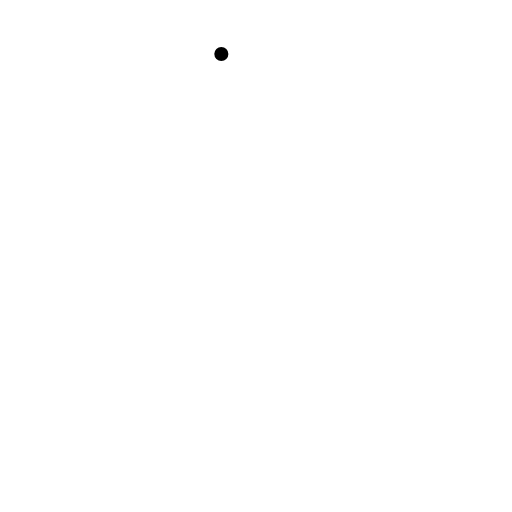
t = 0.00 s
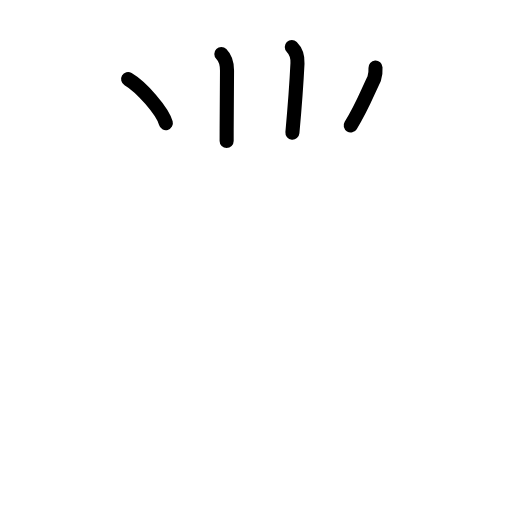
t = 3.63 s
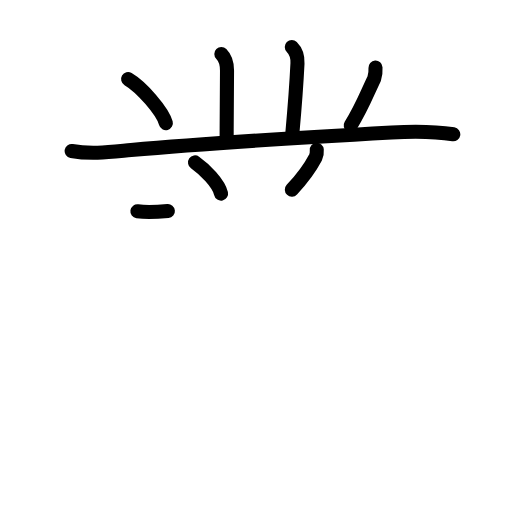
t = 7.25 s
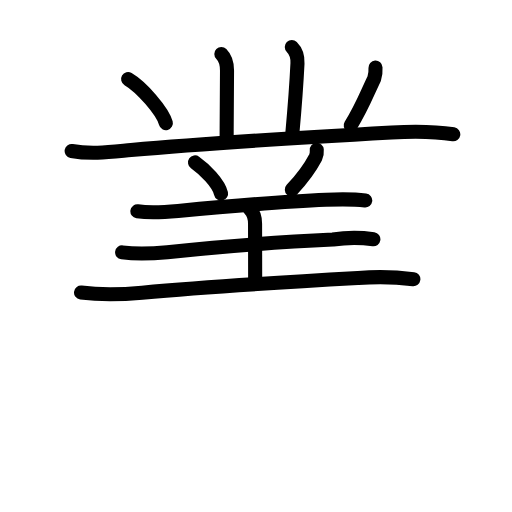
t = 10.75 s
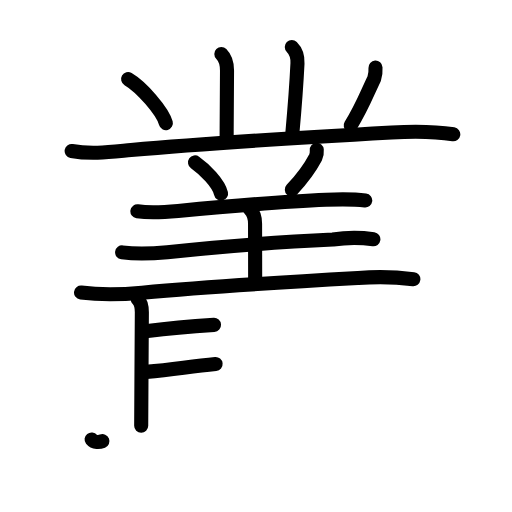
t = 14.38 s
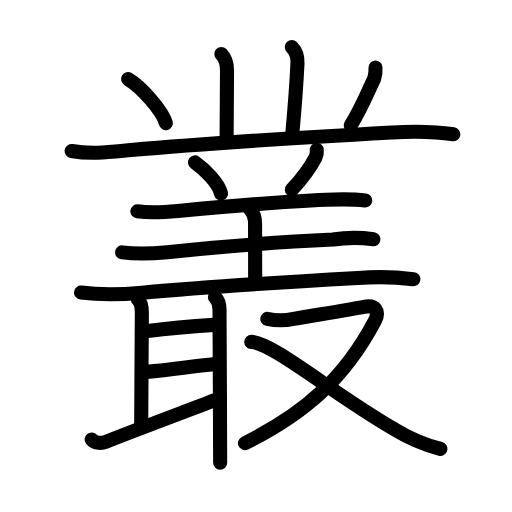
t = 18.00 s

The animated SVG that drew these frames (rendered in a browser with its animation timeline set to each time). Animation: 55 SMIL elements (animate=55); one cycle of 18.00 s.

<?xml version="1.0" encoding="UTF-8"?>
<!--
AniKanjiVG is licensed by CC-BY-SA Paul C. Sommerhoff (https://bitbucket.org/sommerhoff/anikanjivg).
AniKanjiVG uses KanjiVG which is licensed by CC-BY-SA Ulrich Apel (http://kanjivg.tagaini.net).
See also http://creativecommons.org/licenses/by-sa/3.0/
-->
<svg xmlns:kvg='http://kanjivg.tagaini.net' xmlns='http://www.w3.org/2000/svg' width='109' height='109' viewBox='0 0 109 109' style='fill:none;stroke:#000000;stroke-width:3;stroke-linecap:round;stroke-linejoin:round;' id="kvg:kanji_053e2"><g id="kvg:053e2" kvg:element="叢"><g id="kvg:053e2-g1" kvg:position="top"><path id="kvg:053e2-s1" kvg:type="㇑" d="M47.12,11.5c1.06,1.06,1.21,2.38,1.21,3.5c0,1.02-0.08,8.5-0.08,15"><animate attributeName="d" begin="0.0s" dur="0.5s" from="M47.12,11.5C47.12,11.5,47.12,11.5,47.12,11.5" to="M47.12,11.5c1.06,1.06,1.21,2.38,1.21,3.5" />
<animate attributeName="d" begin="0.5s" dur="0.5s" from="M47.12,11.5c1.06,1.06,1.21,2.38,1.21,3.5c0,0,0,0,0,0,0" to="M47.12,11.5c1.06,1.06,1.21,2.38,1.21,3.5c0,1.02-0.08,8.5-0.08,15" />
</path>
<path id="kvg:053e2-s2" kvg:type="㇑" d="M62.12,10c1,1,1.26,2.48,1.21,3.5c-0.2,4.12-0.33,6.5-1.08,14.75"><animate attributeName="d" begin="1.0s" dur="0.5s" from="M62.12,10C62.12,10,62.12,10,62.12,10" to="M62.12,10c1,1,1.26,2.48,1.21,3.5" />
<animate attributeName="d" begin="1.5s" dur="0.5s" from="M62.12,10c1,1,1.26,2.48,1.21,3.5c0,0,0,0,0,0,0" to="M62.12,10c1,1,1.26,2.48,1.21,3.5c-0.2,4.12-0.33,6.5-1.08,14.75" />
<animate attributeName="d" begin="0s" dur="1.0s" from="M-100,-100" to="M-100,-100" />
</path>
<g id="kvg:053e2-g2" kvg:element="丶" kvg:radical="nelson"><path id="kvg:053e2-s3" kvg:type="㇔" d="M27.27,16.83c2.84,1.66,7.33,6.81,8.04,9.38"><animate attributeName="d" begin="2.0s" dur="1.0s" from="M27.27,16.83C27.27,16.83,27.27,16.83,27.27,16.83" to="M27.27,16.83c2.84,1.66,7.33,6.81,8.04,9.38" />
<animate attributeName="d" begin="0s" dur="2.0s" from="M-100,-100" to="M-100,-100" />
</path>
</g>
<path id="kvg:053e2-s4" kvg:type="㇒" d="M79.94,14.39c0.05,0.79-0.04,1.57-0.27,2.33c-1.54,3.15-2.42,5.78-5.01,9.99"><animate attributeName="d" begin="3.0s" dur="0.5s" from="M79.94,14.39C79.94,14.39,79.94,14.39,79.94,14.39" to="M79.94,14.39c0.05,0.79-0.04,1.57-0.27,2.33" />
<animate attributeName="d" begin="3.5s" dur="0.5s" from="M79.94,14.39c0.05,0.79-0.04,1.57-0.27,2.33c0,0,0,0,0,0,0" to="M79.94,14.39c0.05,0.79-0.04,1.57-0.27,2.33c-1.54,3.15-2.42,5.78-5.01,9.99" />
<animate attributeName="d" begin="0s" dur="3.0s" from="M-100,-100" to="M-100,-100" />
</path>
<path id="kvg:053e2-s5" kvg:type="㇐" d="M15.25,32.14c4.21,0.77,8.38,0.2,12.65-0.19c14.73-1.33,38.98-2.83,55.48-3.76c4.41-0.25,8.77-0.3,13.12,0.4"><animate attributeName="d" begin="4.0s" dur="0.3333333333333333s" from="M15.25,32.14C15.25,32.14,15.25,32.14,15.25,32.14" to="M15.25,32.14c4.21,0.77,8.38,0.2,12.65-0.19" />
<animate attributeName="d" begin="4.333333333333333s" dur="0.3333333333333333s" from="M15.25,32.14c4.21,0.77,8.38,0.2,12.65-0.19c0,0,0,0,0,0,0" to="M15.25,32.14c4.21,0.77,8.38,0.2,12.65-0.19c14.73-1.33,38.98-2.83,55.48-3.76" />
<animate attributeName="d" begin="4.666666666666667s" dur="0.3333333333333333s" from="M15.25,32.14c4.21,0.77,8.38,0.2,12.65-0.19c14.73-1.33,38.98-2.83,55.48-3.76c0,0,0,0,0,0,0" to="M15.25,32.14c4.21,0.77,8.38,0.2,12.65-0.19c14.73-1.33,38.98-2.83,55.48-3.76c4.41-0.25,8.77-0.3,13.12,0.4" />
<animate attributeName="d" begin="0s" dur="4.0s" from="M-100,-100" to="M-100,-100" />
</path>
<g id="kvg:053e2-g3" kvg:element="羊" kvg:partial="true"><path id="kvg:053e2-s6" kvg:type="㇔" d="M41.52,34.58c2.04,1.44,5.03,4.4,5.54,6.63"><animate attributeName="d" begin="5.0s" dur="1.0s" from="M41.52,34.58C41.52,34.58,41.52,34.58,41.52,34.58" to="M41.52,34.58c2.04,1.44,5.03,4.4,5.54,6.63" />
<animate attributeName="d" begin="0s" dur="5.0s" from="M-100,-100" to="M-100,-100" />
</path>
<path id="kvg:053e2-s7" kvg:type="㇒" d="M67.44,31.89c0.05,0.56-0.04,1.1-0.27,1.62c-1.04,1.99-2.35,3.96-5.04,6.86"><animate attributeName="d" begin="6.0s" dur="0.5s" from="M67.44,31.89C67.44,31.89,67.44,31.89,67.44,31.89" to="M67.44,31.89c0.05,0.56-0.04,1.1-0.27,1.62" />
<animate attributeName="d" begin="6.5s" dur="0.5s" from="M67.44,31.89c0.05,0.56-0.04,1.1-0.27,1.62c0,0,0,0,0,0,0" to="M67.44,31.89c0.05,0.56-0.04,1.1-0.27,1.62c-1.04,1.99-2.35,3.96-5.04,6.86" />
<animate attributeName="d" begin="0s" dur="6.0s" from="M-100,-100" to="M-100,-100" />
</path>
<path id="kvg:053e2-s8" kvg:type="㇐" d="M29.25,44.99c2.88,0.41,5.74,0.19,8.65-0.08c8.35-0.78,22.35-2.03,31.48-2.39c2.81-0.11,5.59-0.19,8.38,0.16"><animate attributeName="d" begin="7.0s" dur="0.3333333333333333s" from="M29.25,44.99C29.25,44.99,29.25,44.99,29.25,44.99" to="M29.25,44.99c2.88,0.41,5.74,0.19,8.65-0.08" />
<animate attributeName="d" begin="7.333333333333333s" dur="0.3333333333333333s" from="M29.25,44.99c2.88,0.41,5.74,0.19,8.65-0.08c0,0,0,0,0,0,0" to="M29.25,44.99c2.88,0.41,5.74,0.19,8.65-0.08c8.35-0.78,22.35-2.03,31.48-2.39" />
<animate attributeName="d" begin="7.666666666666667s" dur="0.3333333333333333s" from="M29.25,44.99c2.88,0.41,5.74,0.19,8.65-0.08c8.35-0.78,22.35-2.03,31.48-2.39c0,0,0,0,0,0,0" to="M29.25,44.99c2.88,0.41,5.74,0.19,8.65-0.08c8.35-0.78,22.35-2.03,31.48-2.39c2.81-0.11,5.59-0.19,8.38,0.16" />
<animate attributeName="d" begin="0s" dur="7.0s" from="M-100,-100" to="M-100,-100" />
</path>
<path id="kvg:053e2-s9" kvg:type="㇑" d="M53.18,44.51c0.84,0.84,1.12,1.99,1.12,3.15c0,1,0.02,8.59,0.02,11.84"><animate attributeName="d" begin="8.0s" dur="0.5s" from="M53.18,44.51C53.18,44.51,53.18,44.51,53.18,44.51" to="M53.18,44.51c0.84,0.84,1.12,1.99,1.12,3.15" />
<animate attributeName="d" begin="8.5s" dur="0.5s" from="M53.18,44.51c0.84,0.84,1.12,1.99,1.12,3.15c0,0,0,0,0,0,0" to="M53.18,44.51c0.84,0.84,1.12,1.99,1.12,3.15c0,1,0.02,8.59,0.02,11.84" />
<animate attributeName="d" begin="0s" dur="8.0s" from="M-100,-100" to="M-100,-100" />
</path>
<path id="kvg:053e2-s10" kvg:type="㇐" d="M26,53.73c3.21,0.42,6.4,0.28,9.62-0.05c10.25-1.05,25.43-2.24,35.26-2.68c2.87-0.45,5.74-0.47,8.61-0.06"><animate attributeName="d" begin="9.0s" dur="0.3333333333333333s" from="M26,53.73C26,53.73,26,53.73,26,53.73" to="M26,53.73c3.21,0.42,6.4,0.28,9.62-0.05" />
<animate attributeName="d" begin="9.333333333333334s" dur="0.3333333333333333s" from="M26,53.73c3.21,0.42,6.4,0.28,9.62-0.05c0,0,0,0,0,0,0" to="M26,53.73c3.21,0.42,6.4,0.28,9.62-0.05c10.25-1.05,25.43-2.24,35.26-2.68" />
<animate attributeName="d" begin="9.666666666666666s" dur="0.3333333333333333s" from="M26,53.73c3.21,0.42,6.4,0.28,9.62-0.05c10.25-1.05,25.43-2.24,35.26-2.68c0,0,0,0,0,0,0" to="M26,53.73c3.21,0.42,6.4,0.28,9.62-0.05c10.25-1.05,25.43-2.24,35.26-2.68c2.87-0.45,5.74-0.47,8.61-0.06" />
<animate attributeName="d" begin="0s" dur="9.0s" from="M-100,-100" to="M-100,-100" />
</path>
</g>
</g>
<g id="kvg:053e2-g4" kvg:element="取" kvg:position="bottom"><g id="kvg:053e2-g5" kvg:element="耳" kvg:position="left"><path id="kvg:053e2-s11" kvg:type="㇐" d="M17.25,62.28c4.33,0.56,8.64,0.43,13,0.04c16-1.44,29.25-2.19,46.01-3.14c3.92-0.32,7.84-0.24,11.74,0.25"><animate attributeName="d" begin="10.0s" dur="0.3333333333333333s" from="M17.25,62.28C17.25,62.28,17.25,62.28,17.25,62.28" to="M17.25,62.28c4.33,0.56,8.64,0.43,13,0.04" />
<animate attributeName="d" begin="10.333333333333334s" dur="0.3333333333333333s" from="M17.25,62.28c4.33,0.56,8.64,0.43,13,0.04c0,0,0,0,0,0,0" to="M17.25,62.28c4.33,0.56,8.64,0.43,13,0.04c16-1.44,29.25-2.19,46.01-3.14" />
<animate attributeName="d" begin="10.666666666666666s" dur="0.3333333333333333s" from="M17.25,62.28c4.33,0.56,8.64,0.43,13,0.04c16-1.44,29.25-2.19,46.01-3.14c0,0,0,0,0,0,0" to="M17.25,62.28c4.33,0.56,8.64,0.43,13,0.04c16-1.44,29.25-2.19,46.01-3.14c3.92-0.32,7.84-0.24,11.74,0.25" />
<animate attributeName="d" begin="0s" dur="10.0s" from="M-100,-100" to="M-100,-100" />
</path>
<path id="kvg:053e2-s12" kvg:type="㇑a" d="M29.31,63.67c0.76,0.76,0.89,1.71,0.89,2.82c0,0.77-0.14,21.37-0.14,24.15"><animate attributeName="d" begin="11.0s" dur="0.5s" from="M29.31,63.67C29.31,63.67,29.31,63.67,29.31,63.67" to="M29.31,63.67c0.76,0.76,0.89,1.71,0.89,2.82" />
<animate attributeName="d" begin="11.5s" dur="0.5s" from="M29.31,63.67c0.76,0.76,0.89,1.71,0.89,2.82c0,0,0,0,0,0,0" to="M29.31,63.67c0.76,0.76,0.89,1.71,0.89,2.82c0,0.77-0.14,21.37-0.14,24.15" />
<animate attributeName="d" begin="0s" dur="11.0s" from="M-100,-100" to="M-100,-100" />
</path>
<path id="kvg:053e2-s13" kvg:type="㇐a" d="M31.42,70.48C35,70,42,69.38,45.56,69.16"><animate attributeName="d" begin="12.0s" dur="1.0s" from="M31.42,70.48C31.42,70.48,31.42,70.48,31.42,70.48" to="M31.42,70.48C35,70,42,69.38,45.56,69.16" />
<animate attributeName="d" begin="0s" dur="12.0s" from="M-100,-100" to="M-100,-100" />
</path>
<path id="kvg:053e2-s14" kvg:type="㇐a" d="M31.14,79.17C37.82,78.5,40.62,78,45.9,77.5"><animate attributeName="d" begin="13.0s" dur="1.0s" from="M31.14,79.17C31.14,79.17,31.14,79.17,31.14,79.17" to="M31.14,79.17C37.82,78.5,40.62,78,45.9,77.5" />
<animate attributeName="d" begin="0s" dur="13.0s" from="M-100,-100" to="M-100,-100" />
</path>
<path id="kvg:053e2-s15" kvg:type="㇀" d="M19.5,93.55c0.75,0.95,2.27,0.81,3.07,0.49c8.68-3.42,18.56-7.05,24.19-9.25"><animate attributeName="d" begin="14.0s" dur="0.5s" from="M19.5,93.55C19.5,93.55,19.5,93.55,19.5,93.55" to="M19.5,93.55c0.75,0.95,2.27,0.81,3.07,0.49" />
<animate attributeName="d" begin="14.5s" dur="0.5s" from="M19.5,93.55c0.75,0.95,2.27,0.81,3.07,0.49c0,0,0,0,0,0,0" to="M19.5,93.55c0.75,0.95,2.27,0.81,3.07,0.49c8.68-3.42,18.56-7.05,24.19-9.25" />
<animate attributeName="d" begin="0s" dur="14.0s" from="M-100,-100" to="M-100,-100" />
</path>
<path id="kvg:053e2-s16" kvg:type="㇑" d="M45.75,63.23c0.76,0.76,0.98,1.82,0.98,2.59c0,0.77,0.14,26.34,0.14,32.68"><animate attributeName="d" begin="15.0s" dur="0.5s" from="M45.75,63.23C45.75,63.23,45.75,63.23,45.75,63.23" to="M45.75,63.23c0.76,0.76,0.98,1.82,0.98,2.59" />
<animate attributeName="d" begin="15.5s" dur="0.5s" from="M45.75,63.23c0.76,0.76,0.98,1.82,0.98,2.59c0,0,0,0,0,0,0" to="M45.75,63.23c0.76,0.76,0.98,1.82,0.98,2.59c0,0.77,0.14,26.34,0.14,32.68" />
<animate attributeName="d" begin="0s" dur="15.0s" from="M-100,-100" to="M-100,-100" />
</path>
</g>
<g id="kvg:053e2-g6" kvg:element="又" kvg:position="right" kvg:radical="tradit"><path id="kvg:053e2-s17" kvg:type="㇇" d="M56.91,67.89c1.89,0.39,3.75,0.38,5.59-0.01c3.56-0.62,12.16-2.01,15.01-2.56c2.4-0.47,3.38,0.93,2.28,3.02C73.31,80.59,64.88,88,52.15,94.35"><animate attributeName="d" begin="16.0s" dur="0.25s" from="M56.91,67.89C56.91,67.89,56.91,67.89,56.91,67.89" to="M56.91,67.89c1.89,0.39,3.75,0.38,5.59-0.01" />
<animate attributeName="d" begin="16.25s" dur="0.25s" from="M56.91,67.89c1.89,0.39,3.75,0.38,5.59-0.01c0,0,0,0,0,0,0" to="M56.91,67.89c1.89,0.39,3.75,0.38,5.59-0.01c3.56-0.62,12.16-2.01,15.01-2.56" />
<animate attributeName="d" begin="16.5s" dur="0.25s" from="M56.91,67.89c1.89,0.39,3.75,0.38,5.59-0.01c3.56-0.62,12.16-2.01,15.01-2.56c0,0,0,0,0,0,0" to="M56.91,67.89c1.89,0.39,3.75,0.38,5.59-0.01c3.56-0.62,12.16-2.01,15.01-2.56c2.4-0.47,3.38,0.93,2.28,3.02" />
<animate attributeName="d" begin="16.75s" dur="0.25s" from="M56.91,67.89c1.89,0.39,3.75,0.38,5.59-0.01c3.56-0.62,12.16-2.01,15.01-2.56c2.4-0.47,3.38,0.93,2.28,3.02c0,0,0,0,0,0,0" to="M56.91,67.89c1.89,0.39,3.75,0.38,5.59-0.01c3.56-0.62,12.16-2.01,15.01-2.56c2.4-0.47,3.38,0.93,2.28,3.02C73.31,80.59,64.88,88,52.15,94.35" />
<animate attributeName="d" begin="0s" dur="16.0s" from="M-100,-100" to="M-100,-100" />
</path>
<path id="kvg:053e2-s18" kvg:type="㇏" d="M53.49,72.78c4.66,0.19,17.76,11.34,30.64,18.69c3.01,1.82,6.21,3.19,9.62,4.09"><animate attributeName="d" begin="17.0s" dur="0.5s" from="M53.49,72.78C53.49,72.78,53.49,72.78,53.49,72.78" to="M53.49,72.78c4.66,0.19,17.76,11.34,30.64,18.69" />
<animate attributeName="d" begin="17.5s" dur="0.5s" from="M53.49,72.78c4.66,0.19,17.76,11.34,30.64,18.69c0,0,0,0,0,0,0" to="M53.49,72.78c4.66,0.19,17.76,11.34,30.64,18.69c3.01,1.82,6.21,3.19,9.62,4.09" />
<animate attributeName="d" begin="0s" dur="17.0s" from="M-100,-100" to="M-100,-100" />
</path>
</g>
</g>
</g>
</svg>
